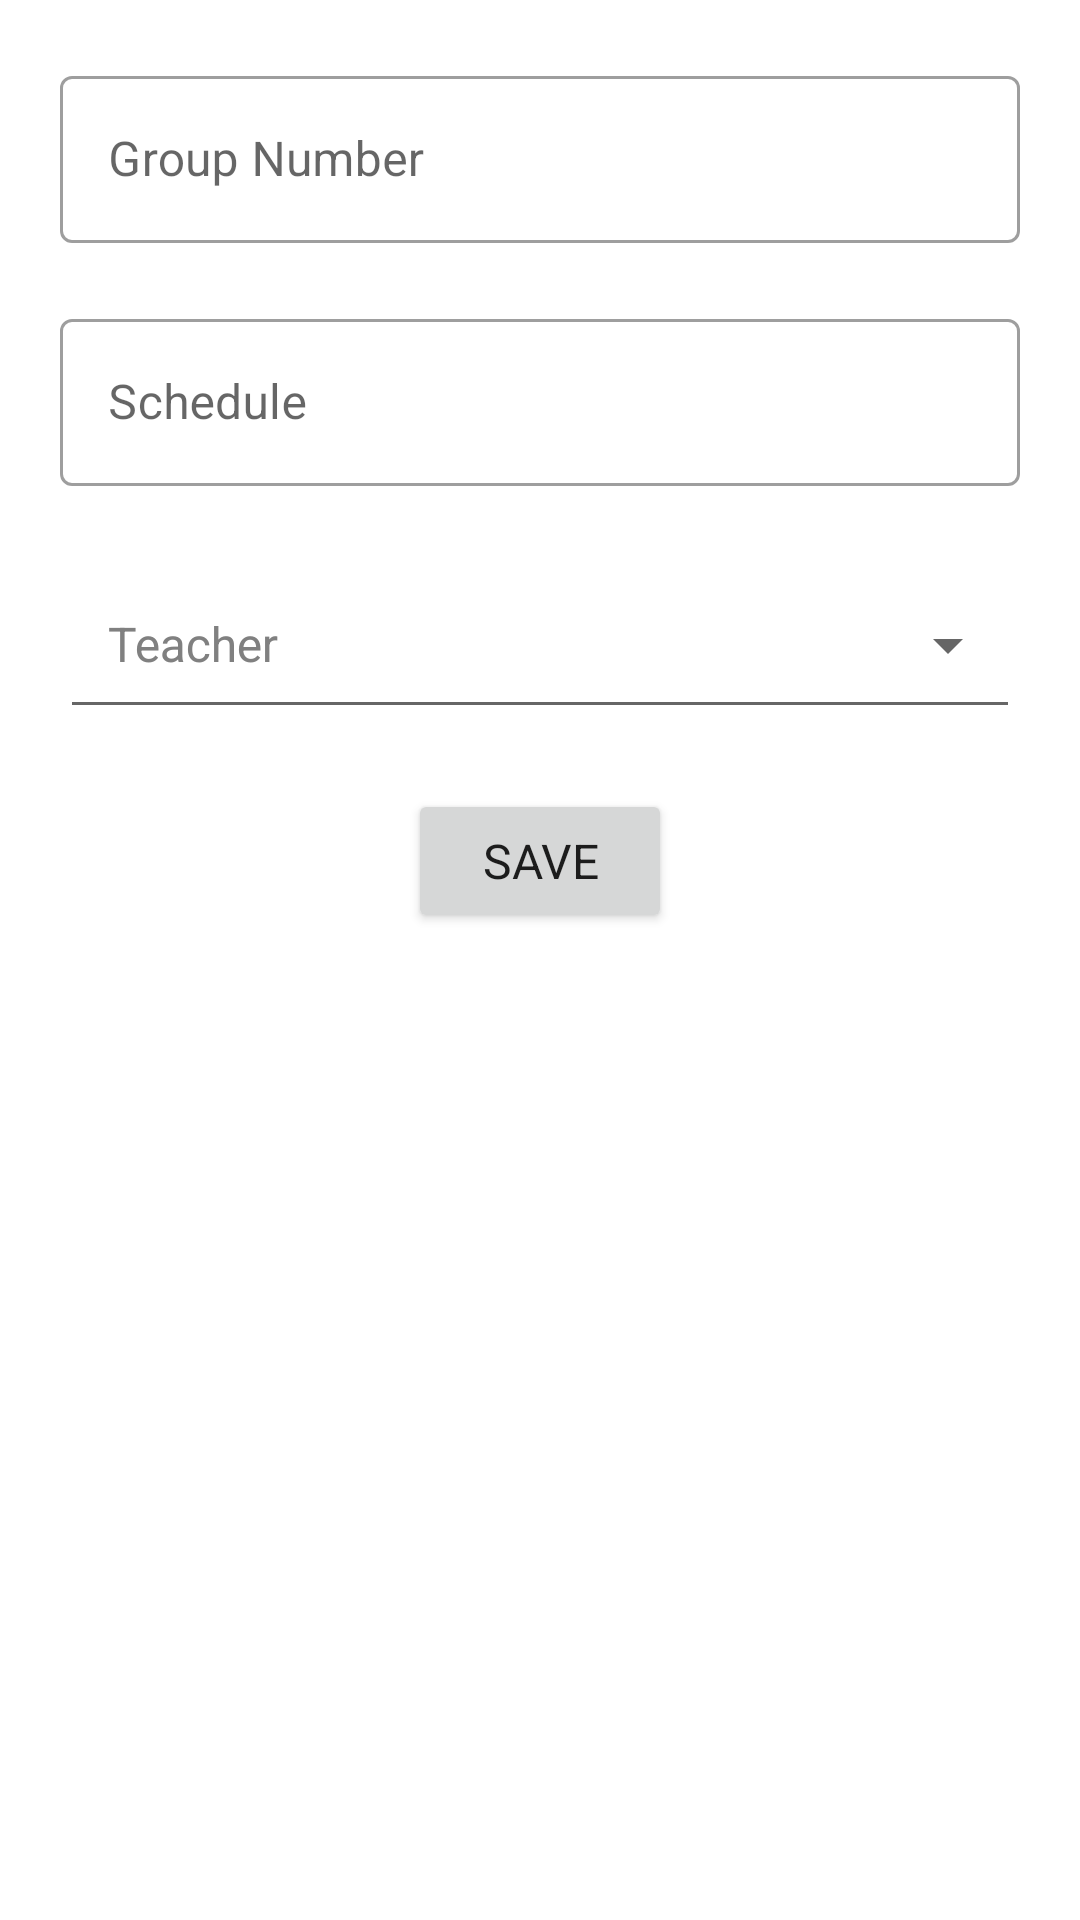

Android layout source for this screen:
<!-- AndroidManifest.xml: application theme Theme.GestionAcademicaApp -->
<!-- res/layout/fragment_group_form.xml -->
<?xml version="1.0" encoding="utf-8"?>
<androidx.constraintlayout.widget.ConstraintLayout xmlns:android="http://schemas.android.com/apk/res/android"
    xmlns:tools="http://schemas.android.com/tools"
    android:layout_width="match_parent"
    android:layout_height="match_parent"
    xmlns:app="http://schemas.android.com/apk/res-auto"
    tools:context=".ui.view.group.GroupFormFragment">

    <ProgressBar
        android:id="@+id/progress"
        android:layout_width="wrap_content"
        android:layout_height="wrap_content"
        app:layout_constraintStart_toStartOf="parent"
        app:layout_constraintEnd_toEndOf="parent"
        app:layout_constraintTop_toTopOf="parent"
        app:layout_constraintBottom_toBottomOf="parent"
        android:visibility="gone" />

    <ScrollView
        android:layout_width="match_parent"
        android:layout_height="wrap_content"
        app:layout_constraintStart_toStartOf="parent"
        app:layout_constraintTop_toTopOf="parent">

        <LinearLayout
            android:layout_width="match_parent"
            android:layout_height="wrap_content"
            android:orientation="vertical"
            android:padding="20dp">

            <com.google.android.material.textfield.TextInputLayout
                android:id="@+id/groupNumber"
                android:layout_width="match_parent"
                android:layout_height="wrap_content"
                android:layout_marginBottom="20dp"
                android:hint="Group Number">

                <com.google.android.material.textfield.TextInputEditText
                    android:layout_width="match_parent"
                    android:layout_height="wrap_content"
                    android:inputType="textNoSuggestions" />
            </com.google.android.material.textfield.TextInputLayout>

            <com.google.android.material.textfield.TextInputLayout
                android:id="@+id/groupSchedule"
                android:layout_width="match_parent"
                android:layout_height="wrap_content"
                android:layout_marginBottom="20dp"
                android:hint="Schedule">

                <com.google.android.material.textfield.TextInputEditText
                    android:layout_width="match_parent"
                    android:layout_height="wrap_content"
                    android:inputType="textNoSuggestions" />
            </com.google.android.material.textfield.TextInputLayout>

            <com.google.android.material.textfield.TextInputLayout
                android:id="@+id/groupTeacher"
                android:layout_width="match_parent"
                android:layout_height="match_parent"
                style="@style/Theme.GestionAcademicaApp.TextInputLayout.ExposedDropdownMenu"
                android:layout_marginBottom="20dp"
                android:hint="Teacher">

                <AutoCompleteTextView
                    android:id="@+id/groupTeacherAutoComplete"
                    android:layout_width="match_parent"
                    android:layout_height="match_parent"
                    android:inputType="none"
                    style="@style/Theme.GestionAcademicaApp.AutoCompleteTextView" />
            </com.google.android.material.textfield.TextInputLayout>

            <Button
                android:id="@+id/createButton"
                android:layout_width="wrap_content"
                android:layout_height="wrap_content"
                android:layout_gravity="center"
                android:text="@string/save"
                android:textSize="16sp" />
        </LinearLayout>
    </ScrollView>

</androidx.constraintlayout.widget.ConstraintLayout>
<!-- resources referenced by this layout -->
<resources>
  <string name="save">Save</string>
  <style name="Theme.GestionAcademicaApp.AutoCompleteTextView" parent="Widget.AppCompat.AutoCompleteTextView">
          <item name="android:textColor">@color/black_disabled_item</item>
          <item name="android:textSize">16sp</item>
      </style>
  <style name="Theme.GestionAcademicaApp.TextInputLayout.ExposedDropdownMenu" parent="Widget.MaterialComponents.TextInputLayout.OutlinedBox.ExposedDropdownMenu">
          <item name="boxStrokeColor">@color/grey_disabled_item</item>
          <item name="android:textColorHint">@color/grey_disabled_item</item>
      </style>
  <style name="Theme.GestionAcademicaApp" parent="Theme.MaterialComponents.DayNight.NoActionBar">
          
          <item name="colorPrimary">@color/primary</item>
          <item name="colorPrimaryVariant">@color/primaryDark</item>
          <item name="colorOnPrimary">@color/white</item>
          
          <item name="colorSecondary">@color/teal_200</item>
          <item name="colorSecondaryVariant">@color/teal_700</item>
          <item name="colorOnSecondary">@color/black</item>
          
          <item name="android:statusBarColor" tools:targetApi="l">?attr/colorPrimaryVariant</item>
          
  
          <item name="textInputStyle">@style/Widget.MaterialComponents.TextInputLayout.OutlinedBox</item>
          <item name="materialButtonStyle">@style/Theme.GestionAcademicaApp.Button</item>
          <item name="android:typeface">sans</item>
          <item name="floatingActionButtonStyle">@style/Theme.GestionAcademicaApp.FloatingButton</item>
          <item name="android:navigationBarColor">?attr/colorPrimaryVariant</item>
      </style>
  <color name="primary">#710627</color>
  <color name="primaryDark">#410000</color>
  <color name="white">#FFFFFFFF</color>
  <color name="teal_200">#FF03DAC5</color>
  <color name="teal_700">#FF018786</color>
  <color name="black">#FF000000</color>
  <style name="Theme.GestionAcademicaApp.Button" parent="Widget.MaterialComponents.Button">
          <item name="android:paddingHorizontal">40dp</item>
          <item name="android:paddingVertical">7dp</item>
          <item name="cornerRadius">8dp</item>
          <item name="height">46dp</item>
          <item name="android:textAllCaps">false</item>
      </style>
  <style name="Theme.GestionAcademicaApp.FloatingButton" parent="Widget.MaterialComponents.FloatingActionButton">
          <item name="backgroundTint">@color/primaryDark</item>
          <item name="tint">@color/white</item>
      </style>
</resources>
